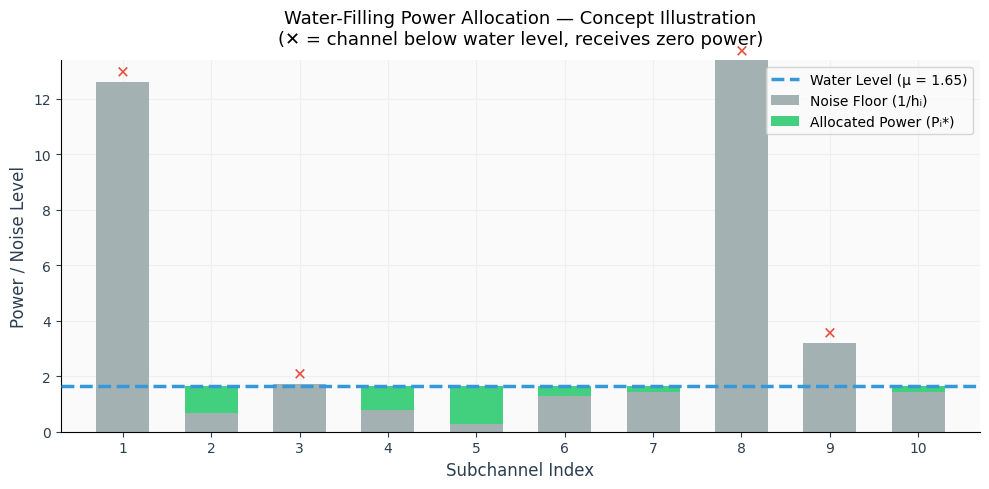
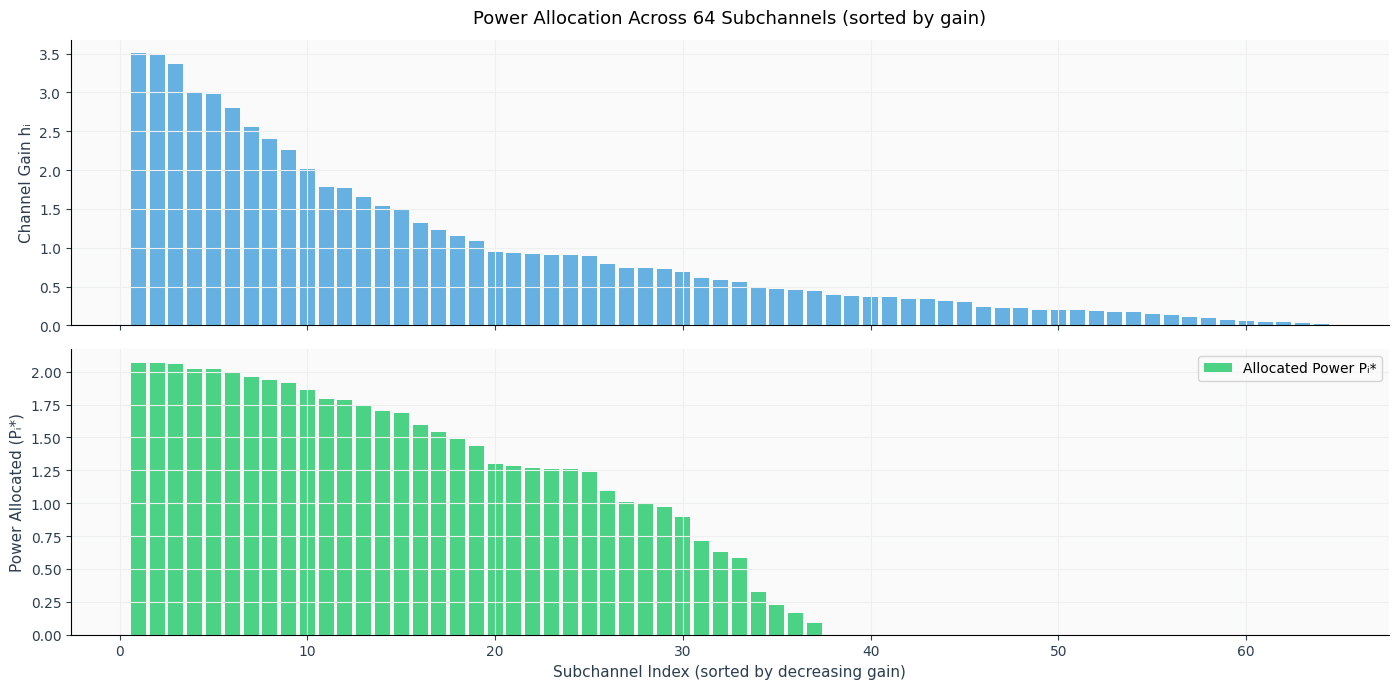
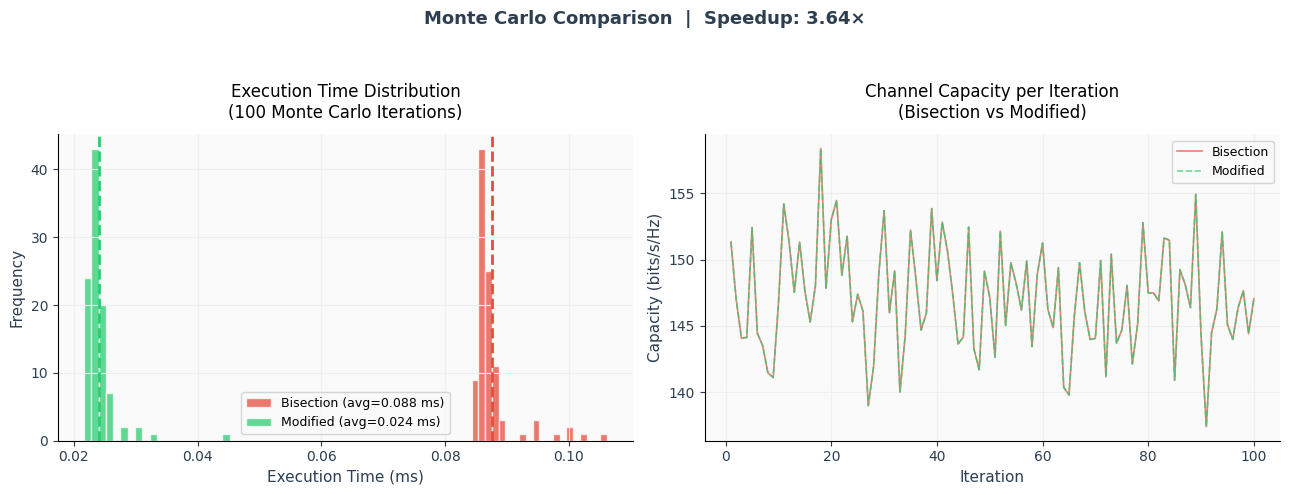
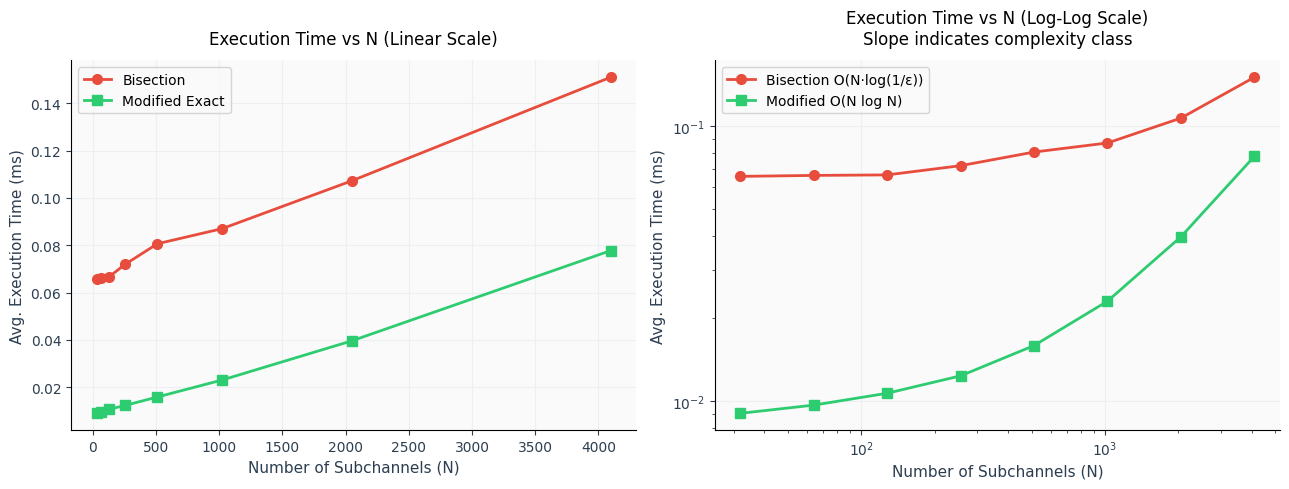
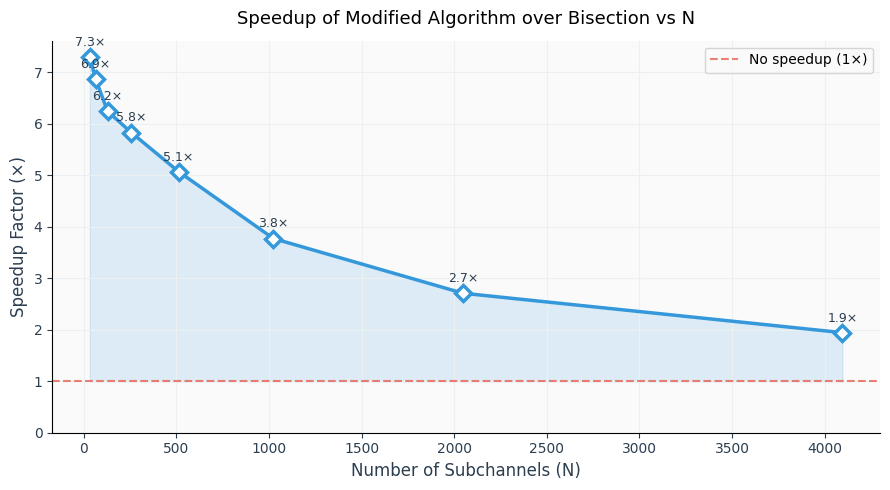

Here is the Python script that generated these plots, in order:
import time
import numpy as np
import matplotlib.pyplot as plt
import matplotlib.gridspec as gridspec
from matplotlib.patches import FancyArrowPatch
import warnings
warnings.filterwarnings('ignore')

## ITERATIVE METHOD - CODE WRITTEN BY CHANAKYA AND YASHWANTH
def water_filling_bisection(P_total, h, tolerance=1e-5):
    """Standard iterative Bisection method for water-filling."""
    noise_levels = 1.0 / h
    low = np.min(noise_levels)
    high = low + P_total

    while (high - low) > tolerance:
        mid = (low + high) / 2.0
        allocated_power = np.maximum(0, mid - noise_levels)
        power_used = np.sum(allocated_power)
        if power_used > P_total:
            high = mid
        else:
            low = mid

    water_level = (low + high) / 2.0
    optimal_powers = np.maximum(0, water_level - noise_levels)
    return optimal_powers, water_level

## MODIFIED METHOD - CODED BY NIMAL
def water_filling_modified(P_total, h):
    """Modified exact water-filling algorithm (Vectorized, non-iterative)."""
    N = len(h)
    noise_levels = 1.0 / h

    sorted_indices = np.argsort(noise_levels)
    sorted_noise = noise_levels[sorted_indices]

    cumsum_noise = np.cumsum(sorted_noise)
    k_array = np.arange(1, N + 1)

    water_levels = (P_total + cumsum_noise) / k_array
    valid_channels = water_levels > sorted_noise
    active_channels = np.sum(valid_channels)

    water_level = water_levels[active_channels - 1]

    optimal_powers = np.zeros(N)
    active_indices = sorted_indices[:active_channels]
    optimal_powers[active_indices] = water_level - noise_levels[active_indices]

    return optimal_powers, water_level


def calculate_capacity(powers, h):
    """Calculates total Shannon capacity."""
    return np.sum(np.log2(1 + powers * h))

## SIMULATIONS AND PLOTTING - CODED BY PRAFUL AND HIBA
def run_single_simulation(N_channels, P_total, h):
    """Runs a single instance and returns results."""
    powers_bisect, wl_bisect = water_filling_bisection(P_total, h)
    powers_mod, wl_mod = water_filling_modified(P_total, h)
    cap_bisect = calculate_capacity(powers_bisect, h)
    cap_mod = calculate_capacity(powers_mod, h)
    return powers_bisect, wl_bisect, cap_bisect, powers_mod, wl_mod, cap_mod

def run_monte_carlo(N_channels, P_total, num_iterations=100):
    """Runs Monte Carlo simulation and returns timing + capacity results."""
    times_bisect = []
    times_mod = []
    caps_bisect = []
    caps_mod = []

    for _ in range(num_iterations):
        h = np.random.exponential(scale=1.0, size=N_channels)

        start = time.perf_counter()
        p_b, _ = water_filling_bisection(P_total, h)
        times_bisect.append(time.perf_counter() - start)
        caps_bisect.append(calculate_capacity(p_b, h))

        start = time.perf_counter()
        p_m, _ = water_filling_modified(P_total, h)
        times_mod.append(time.perf_counter() - start)
        caps_mod.append(calculate_capacity(p_m, h))

    return (np.array(times_bisect), np.array(times_mod),
            np.array(caps_bisect), np.array(caps_mod))

def run_scaling_experiment(channel_sizes, P_total, num_iterations=50):
    """Tests execution time vs number of subchannels (N)."""
    avg_times_bisect = []
    avg_times_mod = []

    for N in channel_sizes:
        tb_list, tm_list = [], []
        for _ in range(num_iterations):
            h = np.random.exponential(scale=1.0, size=N)

            start = time.perf_counter()
            water_filling_bisection(P_total, h)
            tb_list.append(time.perf_counter() - start)

            start = time.perf_counter()
            water_filling_modified(P_total, h)
            tm_list.append(time.perf_counter() - start)

        avg_times_bisect.append(np.mean(tb_list))
        avg_times_mod.append(np.mean(tm_list))

    return np.array(avg_times_bisect), np.array(avg_times_mod)


COLORS = {
    'bisect': '#E74C3C',
    'mod':    '#2ECC71',
    'water':  '#3498DB',
    'noise':  '#95A5A6',
    'grid':   '#ECF0F1',
    'bg':     '#FAFAFA',
    'text':   '#2C3E50',
}

plt.rcParams.update({
    'font.family': 'DejaVu Sans',
    'axes.spines.top': False,
    'axes.spines.right': False,
    'axes.facecolor': COLORS['bg'],
    'figure.facecolor': 'white',
    'axes.grid': True,
    'grid.color': COLORS['grid'],
    'grid.linewidth': 0.8,
    'axes.labelcolor': COLORS['text'],
    'xtick.color': COLORS['text'],
    'ytick.color': COLORS['text'],
    'axes.titlepad': 12,
})

def plot_water_filling_concept(h_small, P_total):
    """
    PLOT 1: Water-Filling Concept Illustration
    Shows noise floor (1/h), allocated power, and water level for a small channel set.
    """
    N = len(h_small)
    noise = 1.0 / h_small
    powers, water_level = water_filling_modified(P_total, h_small)
    channel_ids = np.arange(1, N + 1)

    fig, ax = plt.subplots(figsize=(10, 5))

    bar_width = 0.6
    # Noise floor bars
    ax.bar(channel_ids, noise, width=bar_width, color=COLORS['noise'],
           label='Noise Floor (1/hᵢ)', zorder=2, alpha=0.85)
    # Allocated power stacked on top
    ax.bar(channel_ids, powers, width=bar_width, bottom=noise,
           color=COLORS['mod'], label='Allocated Power (Pᵢ*)',
           zorder=2, alpha=0.9)

    # Water level line
    ax.axhline(water_level, color=COLORS['water'], linewidth=2.5,
               linestyle='--', label=f'Water Level (μ = {water_level:.2f})', zorder=3)

    # Annotate zero-power channels
    for i, (p, n) in enumerate(zip(powers, noise)):
        if p < 1e-8:
            ax.text(i + 1, n + 0.05, '✕', ha='center', va='bottom',
                    color=COLORS['bisect'], fontsize=12, fontweight='bold')

    ax.set_xlabel('Subchannel Index', fontsize=12)
    ax.set_ylabel('Power / Noise Level', fontsize=12)
    ax.set_title('Water-Filling Power Allocation — Concept Illustration\n'
                 '(✕ = channel below water level, receives zero power)', fontsize=13)
    ax.set_xticks(channel_ids)
    ax.legend(fontsize=10, loc='upper right')
    ax.set_xlim(0.3, N + 0.7)

    fig.tight_layout()
    fig.show()
    plt.savefig("concept")

def plot_power_allocation(h, P_total, N_show=64):
    """
    PLOT 2: Power allocation bar chart for N_show channels sorted by channel gain.
    """
    idx = np.argsort(h[:N_show])[::-1]
    h_sorted = h[:N_show][idx]
    powers, water_level = water_filling_modified(P_total, h_sorted)
    noise = 1.0 / h_sorted
    channel_ids = np.arange(1, N_show + 1)

    fig, axes = plt.subplots(2, 1, figsize=(14, 7), sharex=True)

    # Top: channel gains
    axes[0].bar(channel_ids, h_sorted, color=COLORS['water'], alpha=0.75, width=0.8)
    axes[0].set_ylabel('Channel Gain hᵢ', fontsize=11)
    axes[0].set_title(f'Power Allocation Across {N_show} Subchannels (sorted by gain)', fontsize=13)

    # Bottom: allocated power
    axes[1].bar(channel_ids, powers, color=COLORS['mod'],
                alpha=0.85, width=0.8, label='Allocated Power Pᵢ*')
    axes[1].set_xlabel('Subchannel Index (sorted by decreasing gain)', fontsize=11)
    axes[1].set_ylabel('Power Allocated (Pᵢ*)', fontsize=11)
    axes[1].legend(fontsize=10)

    fig.tight_layout()
    fig.show()
    fig.savefig("allocation.png")

def plot_monte_carlo_results(times_bisect, times_mod, caps_bisect, caps_mod):
    """
    PLOT 3: Monte Carlo results — timing distributions + capacity distributions.
    """
    fig, axes = plt.subplots(1, 2, figsize=(13, 5))

    # Timing histograms
    ax = axes[0]
    bins = 20
    ax.hist(times_bisect * 1e3, bins=bins, color=COLORS['bisect'],
            alpha=0.75, label=f'Bisection (avg={np.mean(times_bisect)*1e3:.3f} ms)', edgecolor='white')
    ax.hist(times_mod * 1e3, bins=bins, color=COLORS['mod'],
            alpha=0.75, label=f'Modified (avg={np.mean(times_mod)*1e3:.3f} ms)', edgecolor='white')
    ax.axvline(np.mean(times_bisect) * 1e3, color=COLORS['bisect'],
               linewidth=2, linestyle='--')
    ax.axvline(np.mean(times_mod) * 1e3, color=COLORS['mod'],
               linewidth=2, linestyle='--')
    ax.set_xlabel('Execution Time (ms)', fontsize=11)
    ax.set_ylabel('Frequency', fontsize=11)
    ax.set_title('Execution Time Distribution\n(100 Monte Carlo Iterations)', fontsize=12)
    ax.legend(fontsize=9)

    # Capacity comparison
    ax = axes[1]
    iterations = np.arange(1, len(caps_bisect) + 1)
    ax.plot(iterations, caps_bisect, color=COLORS['bisect'],
            linewidth=1.2, alpha=0.7, label='Bisection')
    ax.plot(iterations, caps_mod, color=COLORS['mod'],
            linewidth=1.2, alpha=0.7, linestyle='--', label='Modified')
    ax.set_xlabel('Iteration', fontsize=11)
    ax.set_ylabel('Capacity (bits/s/Hz)', fontsize=11)
    ax.set_title('Channel Capacity per Iteration\n(Bisection vs Modified)', fontsize=12)
    ax.legend(fontsize=9)

    speedup = np.mean(times_bisect) / np.mean(times_mod)
    fig.suptitle(f'Monte Carlo Comparison  |  Speedup: {speedup:.2f}×',
                 fontsize=13, fontweight='bold', color=COLORS['text'])
    fig.tight_layout(rect=[0, 0, 1, 0.93])
    fig.show()
    fig.savefig("montecarlo.png")

def plot_scaling(channel_sizes, times_bisect, times_mod):
    """
    PLOT 4: Execution time vs N (scaling analysis).
    """
    fig, axes = plt.subplots(1, 2, figsize=(13, 5))

    # Linear scale
    ax = axes[0]
    ax.plot(channel_sizes, times_bisect * 1e3, 'o-', color=COLORS['bisect'],
            linewidth=2, markersize=7, label='Bisection')
    ax.plot(channel_sizes, times_mod * 1e3, 's-', color=COLORS['mod'],
            linewidth=2, markersize=7, label='Modified Exact')
    ax.set_xlabel('Number of Subchannels (N)', fontsize=11)
    ax.set_ylabel('Avg. Execution Time (ms)', fontsize=11)
    ax.set_title('Execution Time vs N (Linear Scale)', fontsize=12)
    ax.legend(fontsize=10)

    # Log-log scale to show complexity
    ax = axes[1]
    ax.loglog(channel_sizes, times_bisect * 1e3, 'o-', color=COLORS['bisect'],
              linewidth=2, markersize=7, label='Bisection O(N·log(1/ε))')
    ax.loglog(channel_sizes, times_mod * 1e3, 's-', color=COLORS['mod'],
              linewidth=2, markersize=7, label='Modified O(N log N)')
    ax.set_xlabel('Number of Subchannels (N)', fontsize=11)
    ax.set_ylabel('Avg. Execution Time (ms)', fontsize=11)
    ax.set_title('Execution Time vs N (Log-Log Scale)\nSlope indicates complexity class', fontsize=12)
    ax.legend(fontsize=10)

    fig.tight_layout()
    fig.show()
    fig.savefig("scaling.png")

def plot_speedup_vs_N(channel_sizes, times_bisect, times_mod):
    """
    PLOT 5: Speedup ratio vs N.
    """
    speedups = times_bisect / times_mod

    fig, ax = plt.subplots(figsize=(9, 5))
    ax.plot(channel_sizes, speedups, 'D-', color=COLORS['water'],
            linewidth=2.5, markersize=8, markerfacecolor='white',
            markeredgewidth=2.5)
    ax.axhline(1.0, color=COLORS['bisect'], linestyle='--', linewidth=1.5,
               alpha=0.7, label='No speedup (1×)')
    ax.fill_between(channel_sizes, 1, speedups, alpha=0.15, color=COLORS['water'])
    for x, y in zip(channel_sizes, speedups):
        ax.annotate(f'{y:.1f}×', (x, y), textcoords="offset points",
                    xytext=(0, 8), ha='center', fontsize=9, color=COLORS['text'])
    ax.set_xlabel('Number of Subchannels (N)', fontsize=12)
    ax.set_ylabel('Speedup Factor (×)', fontsize=12)
    ax.set_title('Speedup of Modified Algorithm over Bisection vs N', fontsize=13)
    ax.legend(fontsize=10)
    ax.set_ylim(bottom=0)
    fig.tight_layout()
    fig.show()
    fig.savefig("speedup.png")


if __name__ == "__main__":
    print("=" * 60)
    print("  WATER-FILLING POWER ALLOCATION — FULL SIMULATION")
    print("=" * 60)

    N = 1024
    P = 50.0
    np.random.seed(42)
    h_fixed = np.random.exponential(scale=1.0, size=N)

    # --- Single Run ---
    print("\n[1] Single Run Validation")
    p_b, wl_b, cap_b, p_m, wl_m, cap_m = run_single_simulation(N, P, h_fixed)
    print(f"    Bisection  — Water Level: {wl_b:.6f}, Capacity: {cap_b:.4f} bits/s/Hz")
    print(f"    Modified   — Water Level: {wl_m:.6f}, Capacity: {cap_m:.4f} bits/s/Hz")
    print(f"    Capacities match: {np.isclose(cap_b, cap_m)}")

    # --- Monte Carlo ---
    print("\n[2] Monte Carlo Simulation (100 iterations, N=1024)")
    t_b, t_m, c_b, c_m = run_monte_carlo(N, P, num_iterations=100)
    speedup = np.mean(t_b) / np.mean(t_m)
    print(f"    Bisection  avg time : {np.mean(t_b)*1e3:.4f} ms ± {np.std(t_b)*1e3:.4f} ms")
    print(f"    Modified   avg time : {np.mean(t_m)*1e3:.4f} ms ± {np.std(t_m)*1e3:.4f} ms")
    print(f"    Speedup             : {speedup:.2f}×")
    print(f"    Avg Capacity (both) : {np.mean(c_b):.4f} bits/s/Hz")

    # --- Scaling ---
    channel_sizes = [32, 64, 128, 256, 512, 1024, 2048, 4096]
    print(f"\n[3] Scaling Experiment (N = {channel_sizes})")
    st_b, st_m = run_scaling_experiment(channel_sizes, P, num_iterations=50)
    for N_i, tb, tm in zip(channel_sizes, st_b, st_m):
        print(f"    N={N_i:5d}  Bisection: {tb*1e3:.4f} ms  Modified: {tm*1e3:.4f} ms  "
              f"Speedup: {tb/tm:.2f}×")

    # --- Generate All Plots ---
    print("\n[4] Generating Plots...")
   

    # Plot 1: Concept illustration (small N)
    np.random.seed(7)
    h_small = np.random.exponential(scale=1.0, size=10)
    plot_water_filling_concept(h_small, P_total=4.0)

    # Plot 2: Power allocation for first 64 channels
    plot_power_allocation(h_fixed, P, N_show=64)

    # Plot 3: Monte Carlo results
    plot_monte_carlo_results(t_b, t_m, c_b, c_m)

    # Plot 4: Scaling
    plot_scaling(channel_sizes, st_b, st_m)

    # Plot 5: Speedup vs N
    plot_speedup_vs_N(channel_sizes, st_b, st_m)

    # --- Summary Table ---
    print("\n" + "=" * 60)
    print("  RESULTS SUMMARY")
    print("=" * 60)
    print(f"  {'Algorithm':<20} {'Avg Time (ms)':<18} {'Avg Capacity':<18} {'Speedup'}")
    print(f"  {'-'*20} {'-'*18} {'-'*18} {'-'*10}")
    print(f"  {'Bisection':<20} {np.mean(t_b)*1e3:<18.4f} {np.mean(c_b):<18.4f} {'1.00×'}")
    print(f"  {'Modified Exact':<20} {np.mean(t_m)*1e3:<18.4f} {np.mean(c_m):<18.4f} {speedup:.2f}×")
    print("=" * 60)
   
